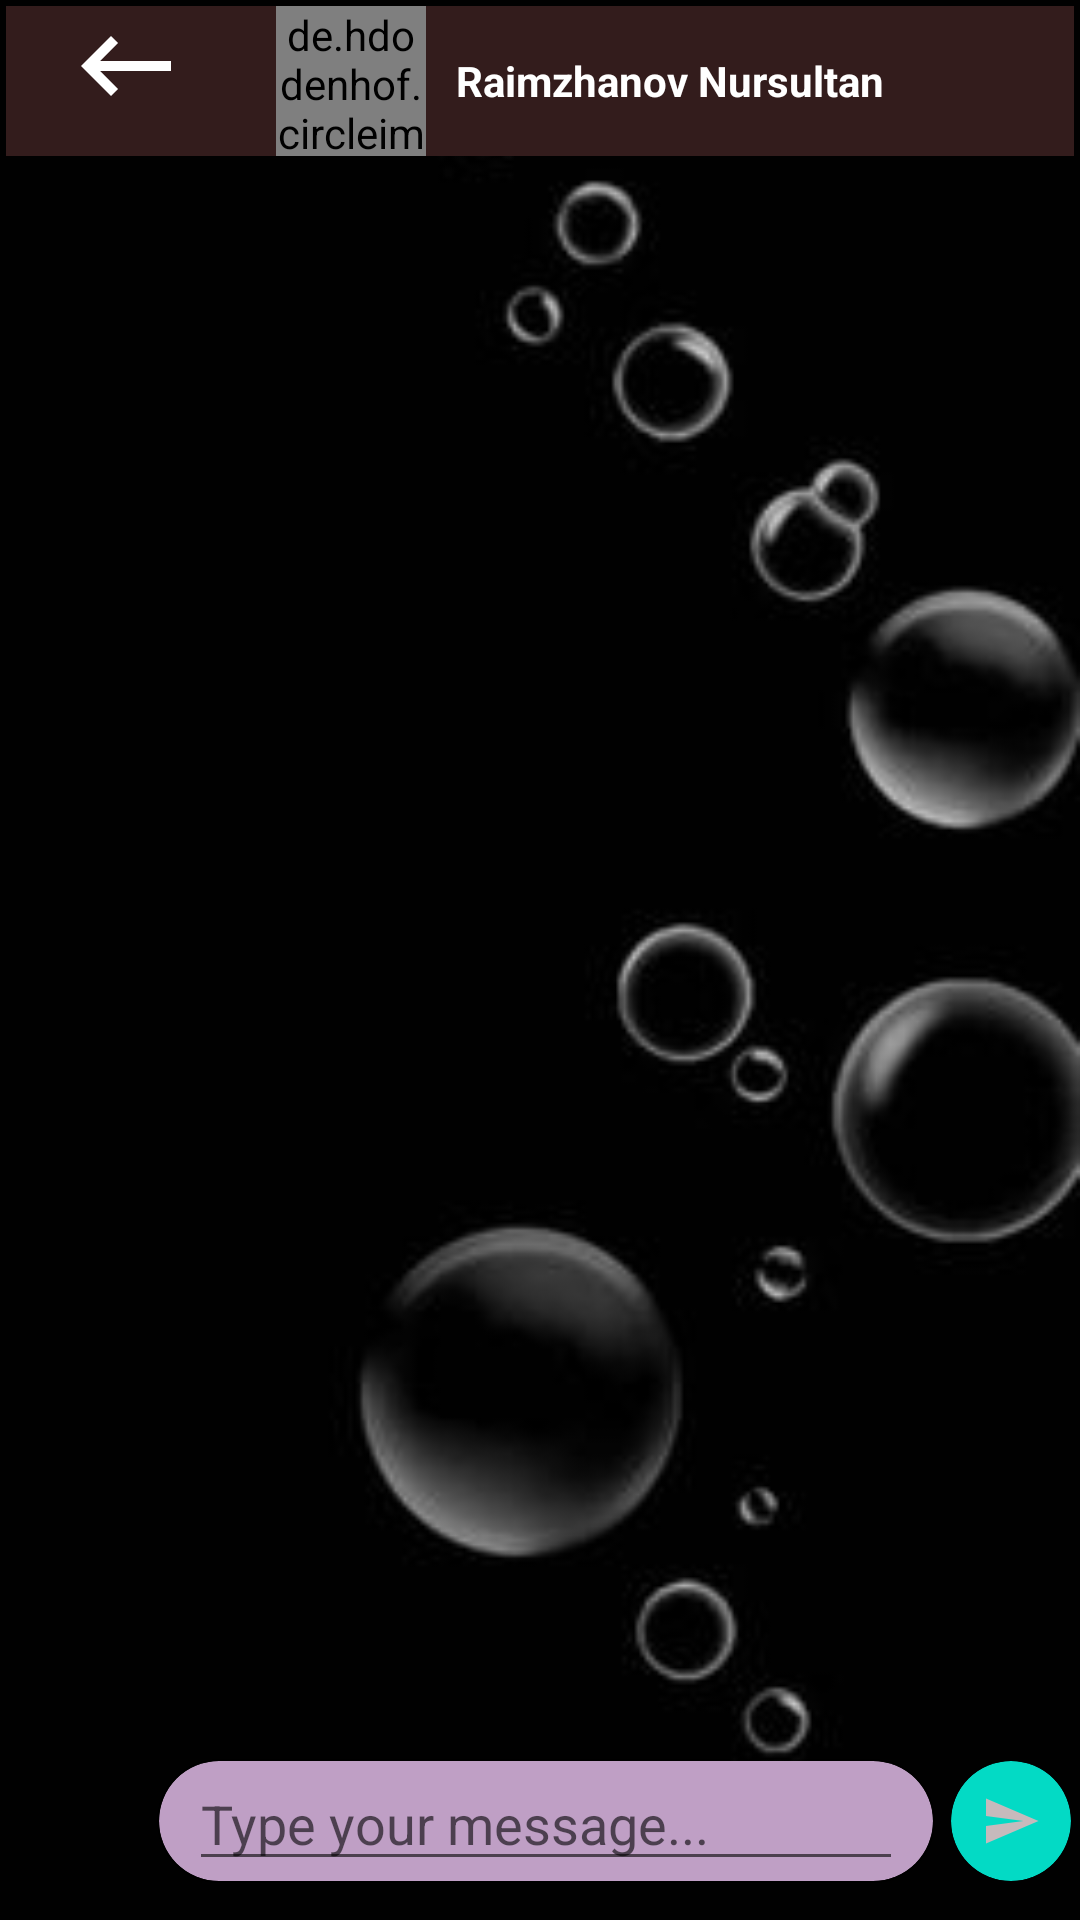

The Android layout XML behind this screen, and the referenced resources:
<!-- AndroidManifest.xml: application theme Theme.ChatMessage -->
<!-- res/layout/activity_dialog.xml -->
<?xml version="1.0" encoding="utf-8"?>
<RelativeLayout xmlns:android="http://schemas.android.com/apk/res/android"
    xmlns:app="http://schemas.android.com/apk/res-auto"
    xmlns:tools="http://schemas.android.com/tools"
    android:layout_width="match_parent"
    android:layout_height="match_parent"
    android:background="@drawable/diolog"
    android:layout_margin="3dp"
    tools:context=".ui.DialogActivity">

    <LinearLayout
        android:id="@+id/layoutProfileChat"
        android:layout_width="match_parent"
        android:layout_height="wrap_content"
        android:background="#331C1C"
       android:layout_margin="2dp"
        android:orientation="horizontal">
        <ImageView
            android:id="@+id/btBackDialog"
            android:layout_width="60dp"
            android:layout_height="40dp"
            android:layout_marginStart="10dp"
             android:src="@drawable/ic_baseline_keyboard_backspace_24" />
        <de.hdodenhof.circleimageview.CircleImageView
            android:id="@+id/dialogImageViewInChat"
            android:layout_width="50dp"
            android:layout_marginStart="20sp"
            android:layout_height="50dp"
            android:src="@drawable/userprofile"
            app:civ_border_color="@color/black"
            app:civ_border_width="2dp" />

        <TextView
            android:id="@+id/chatNameDiolog"
            android:layout_width="wrap_content"
            android:layout_height="wrap_content"
            android:layout_gravity="center"
            android:text="Raimzhanov Nursultan"
            android:textColor="@color/white"
            android:layout_marginStart="10dp"
            android:textStyle="bold" />
    </LinearLayout>

    <androidx.recyclerview.widget.RecyclerView
        android:id="@+id/recyclerChatDiolog"
        android:layout_width="match_parent"
        android:layout_height="wrap_content"
        android:layout_above="@id/laYoutText"
        android:layout_below="@id/layoutProfileChat" />

    <LinearLayout
        android:id="@+id/laYoutText"
        android:layout_width="match_parent"
        android:layout_height="wrap_content"
        android:layout_alignParentBottom="true"
        android:layout_marginBottom="10dp"
        android:orientation="horizontal">
        <ImageView
            android:id="@+id/imageViewAddImageDialog"
            android:layout_width="40sp"
            android:layout_height="40sp"
            android:layout_marginHorizontal="5dp"
            android:layout_gravity="start"
            android:background="@drawable/image" />
        <androidx.cardview.widget.CardView
            android:layout_width="match_parent"
            android:layout_height="40dp"
            android:layout_margin="3dp"
            android:layout_weight="1"
            app:cardBackgroundColor="#BF9FC5"
            app:cardCornerRadius="540dp">

            <EditText
                android:id="@+id/ettextMessageDiolog"
                android:layout_width="match_parent"
                android:layout_height="wrap_content"
                android:layout_marginHorizontal="10dp"
                android:layout_gravity="center_vertical"
                android:hint="Type your message..." />
        </androidx.cardview.widget.CardView>

        <androidx.cardview.widget.CardView
            android:id="@+id/btnSendDiolog"
            android:layout_width="40dp"
            android:layout_height="40dp"
            android:layout_margin="3dp"
            app:cardBackgroundColor="@color/teal_200"
            app:cardCornerRadius="540dp">

            <ImageView
                android:layout_width="20sp"
                android:layout_height="20sp"
                android:layout_gravity="center"
                android:background="@drawable/ic_baseline_send" />

        </androidx.cardview.widget.CardView>
    </LinearLayout>


</RelativeLayout>
<!-- resources referenced by this layout -->
<resources>
  <!-- drawable diolog: jpg bitmap (drawable, 5476 bytes) -->
  <!-- drawable ic_baseline_keyboard_backspace_24 (drawable) -->
  <vector android:height="30dp" android:tint="@color/white"
      android:viewportHeight="24" android:viewportWidth="24"
      android:width="30dp" xmlns:android="http://schemas.android.com/apk/res/android">
      <path android:fillColor="@android:color/white" android:pathData="M21,11H6.83l3.58,-3.59L9,6l-6,6 6,6 1.41,-1.41L6.83,13H21z"/>
  </vector>
  <!-- drawable ic_baseline_send (drawable) -->
  <vector android:autoMirrored="true" android:height="24dp"
      android:tint="#C6BABC" android:viewportHeight="24"
      android:viewportWidth="24" android:width="24dp" xmlns:android="http://schemas.android.com/apk/res/android">
      <path android:fillColor="@android:color/white" android:pathData="M2.01,21L23,12 2.01,3 2,10l15,2 -15,2z"/>
  </vector>
  <style name="Theme.ChatMessage" parent="Theme.MaterialComponents.DayNight.DarkActionBar">
          
          <item name="colorPrimary">@color/purple_500</item>
          <item name="colorPrimaryVariant">@color/purple_700</item>
          <item name="colorOnPrimary">@color/white</item>
          
          <item name="colorSecondary">@color/teal_200</item>
          <item name="colorSecondaryVariant">@color/teal_700</item>
          <item name="colorOnSecondary">@color/black</item>
          
          <item name="android:statusBarColor" tools:targetApi="l">?attr/colorPrimaryVariant</item>
          
      </style>
  <!-- not gathered from this repository: default colours our renderer supplied (Android Studio template values) -->
  <color name="purple_500">#FF6200EE</color>
  <color name="purple_700">#FF3700B3</color>
  <color name="teal_200">#FF03DAC5</color>
  <color name="teal_700">#FF018786</color>
  <color name="black">#FF000000</color>
  <color name="white">#FFFFFFFF</color>
</resources>
